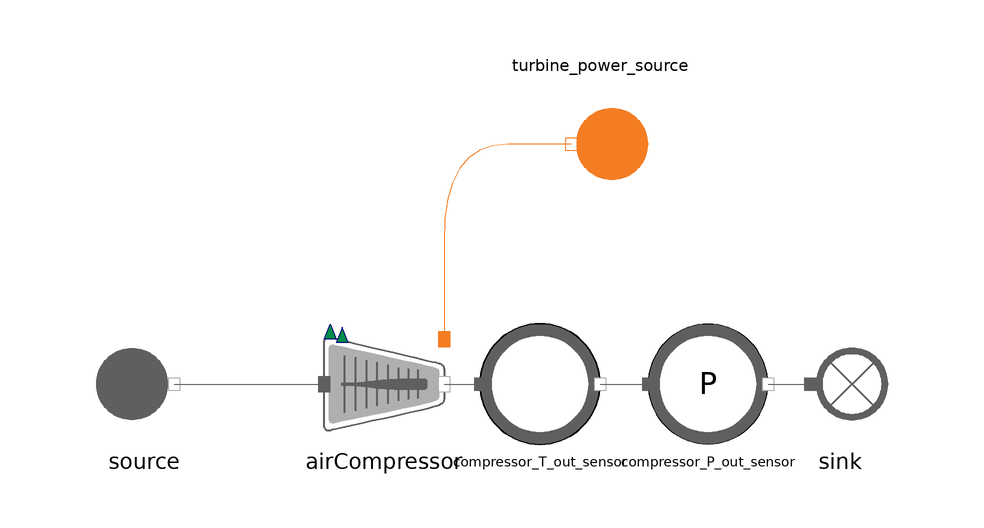

The Modelica model whose source follows is shown above as a component diagram (icons at their Placement, wires along their Line points).

model AirCompressor_reverse
  extends Utilities.Icons.Tests.FlueGasesTestIcon;

  import MetroscopeModelingLibrary.Utilities.Units;

  // Boundary conditions
  input Units.Pressure source_P(start=1e5) "Pa";
  input Units.SpecificEnthalpy source_h(start=0.3e6) "J/kg";
  input Units.NegativeMassFlowRate source_Q(start=-500) "kg/s";

  // Parameters to calibrate
  output Real compression_rate;
  output Real eta_is;

  // Inputs for calibration
  input Real compressor_T_out(start = 406) "degC";
  input Real compressor_P_out(start = 17) "barA";

  // Initialisation parameters
  parameter Units.SpecificEnthalpy h_out_compressor_0 = 7e5; // Model won't initialize correctly without a guess value for the outlet enthalpy

  MetroscopeModelingLibrary.FlueGases.BoundaryConditions.Source source annotation (Placement(transformation(extent={{-48,-10},{-28,10}})));
  MetroscopeModelingLibrary.FlueGases.BoundaryConditions.Sink sink(h_in(start=h_out_compressor_0)) annotation (Placement(transformation(extent={{68,-10},{88,10}})));
  MetroscopeModelingLibrary.FlueGases.Machines.AirCompressor airCompressor(h_out(start=h_out_compressor_0)) annotation (Placement(transformation(extent={{-8,-10},{12,10}})));
  MetroscopeModelingLibrary.Power.BoundaryConditions.Source turbine_power_source annotation (Placement(transformation(
        extent={{-10,-10},{10,10}},
        rotation=180,
        origin={38,40})));
  MetroscopeModelingLibrary.Sensors.FlueGases.TemperatureSensor compressor_T_out_sensor annotation (Placement(transformation(extent={{18,-10},{38,10}})));
  MetroscopeModelingLibrary.Sensors.FlueGases.PressureSensor compressor_P_out_sensor annotation (Placement(transformation(extent={{46,-10},{66,10}})));
equation

  // Boundary conditions
  source.P_out = source_P;
  source.h_out = source_h;
  source.Q_out = source_Q;
  source.Xi_out = {0.768,0.232,0.0,0.0,0.0};

  // Inputs for calibration
  compressor_T_out_sensor.T_degC = compressor_T_out;
  compressor_P_out_sensor.P_barA = compressor_P_out;

  // Parameters to calibrate
  airCompressor.tau = compression_rate;
  airCompressor.eta_is = eta_is;

  connect(source.C_out, airCompressor.C_in) annotation (Line(points={{-33,0},{-8,0}}, color={95,95,95}));
  connect(turbine_power_source.C_out, airCompressor.C_W_in) annotation (Line(
      points={{33.2,40},{12,40},{12,7.5}},
      color={244,125,35},
      smooth=Smooth.Bezier));
  connect(airCompressor.C_out, compressor_T_out_sensor.C_in) annotation (Line(points={{12,0},{18,0}}, color={95,95,95}));
  connect(compressor_T_out_sensor.C_out, compressor_P_out_sensor.C_in) annotation (Line(points={{38,0},{46,0}}, color={95,95,95}));
  connect(compressor_P_out_sensor.C_out, sink.C_in) annotation (Line(points={{66,0},{73,0}}, color={95,95,95}));
end AirCompressor_reverse;